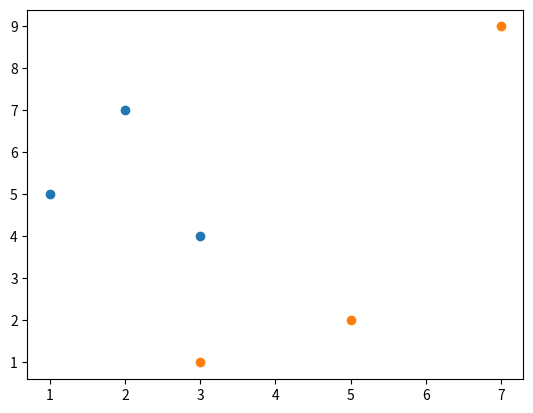

The matplotlib source for this figure:
import matplotlib.pyplot as plt

plt.scatter([1,2,3], [5,7,4])
plt.show()

plt.scatter([3,5,7], [1,2,9])
plt.show()